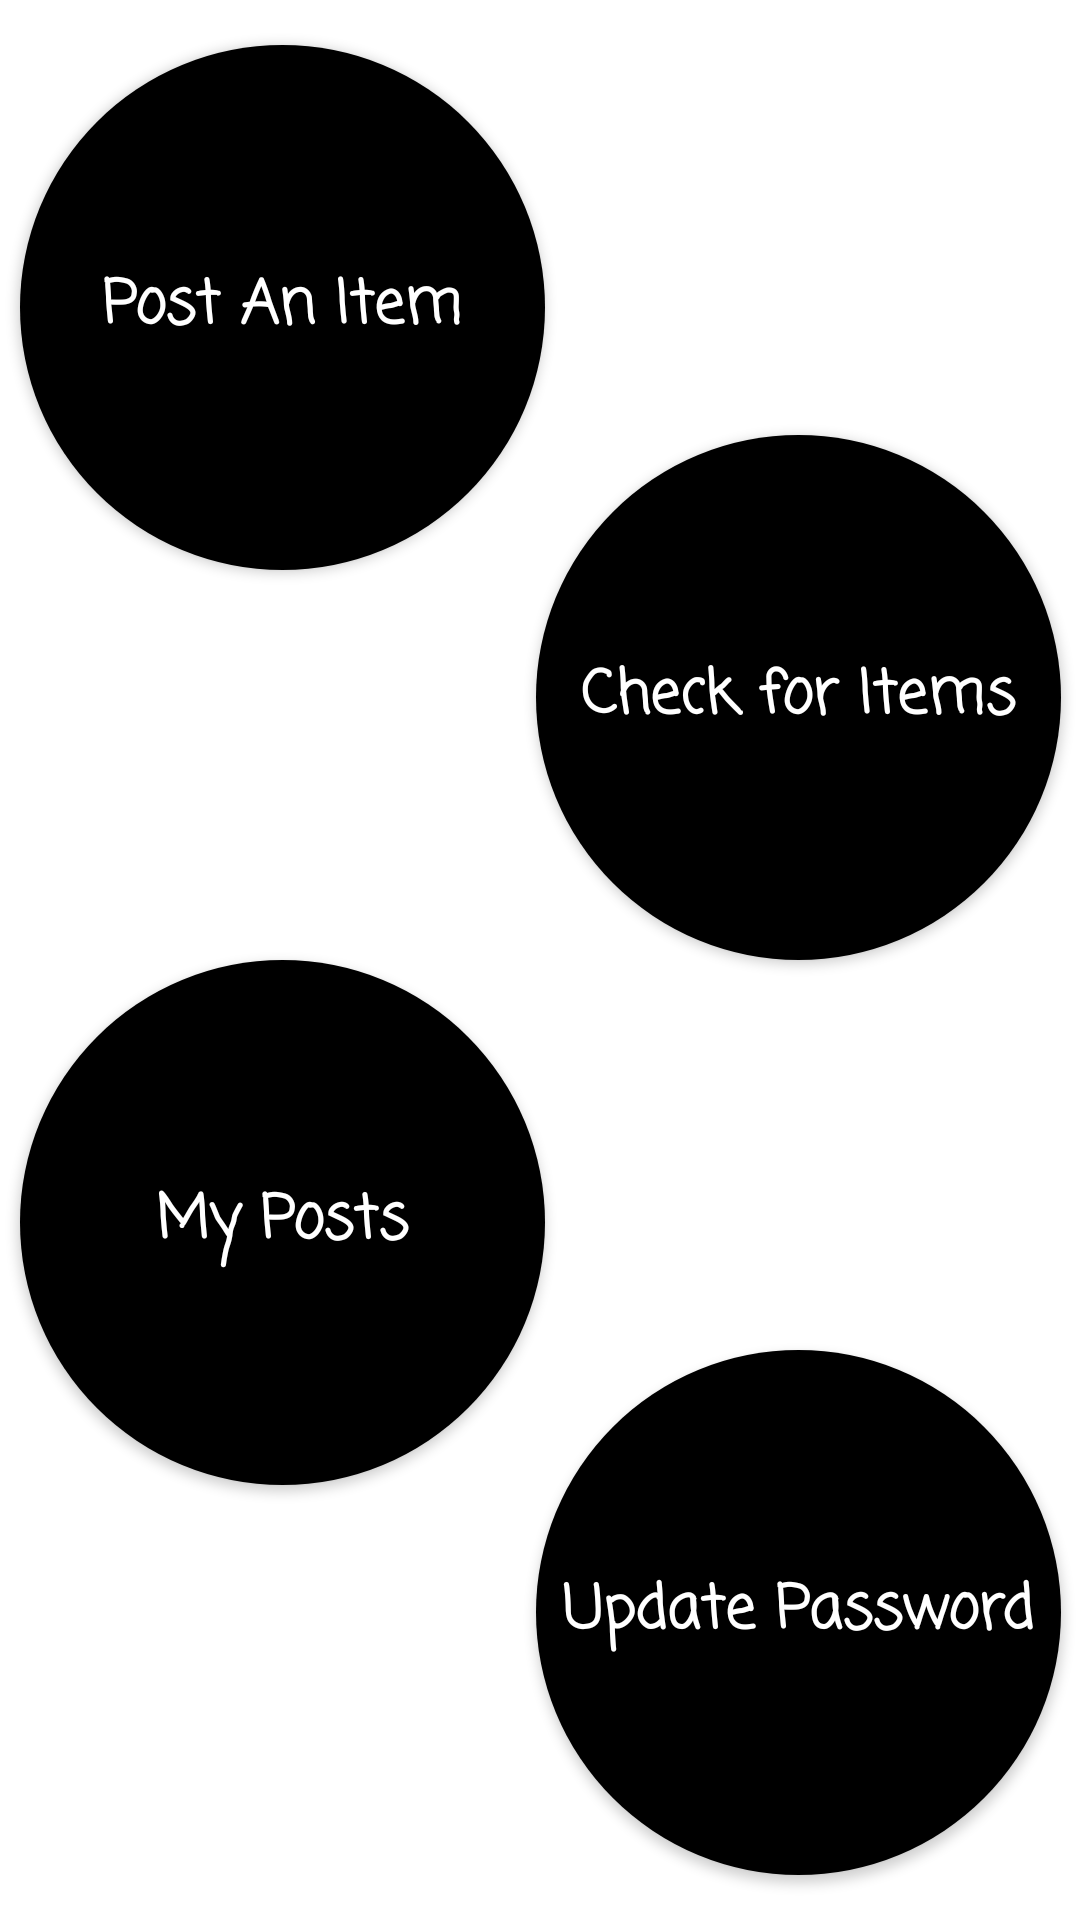

Layout XML and referenced resources for this Android screen:
<!-- AndroidManifest.xml: application theme Theme.LostAndFound -->
<!-- res/layout/activity_landing_page.xml -->
<androidx.constraintlayout.widget.ConstraintLayout xmlns:android="http://schemas.android.com/apk/res/android"
    xmlns:app="http://schemas.android.com/apk/res-auto"
    xmlns:tools="http://schemas.android.com/tools"
    android:layout_width="match_parent"
    android:layout_height="match_parent"
    android:background="@drawable/lfback"
    tools:context=".LandingPageActivity">

    <Button
        android:id="@+id/post_item_btn"
        android:background="@drawable/cicular_button"
        android:layout_width="175dp"
        android:layout_height="175dp"
        android:layout_marginStart="8dp"
        android:layout_marginTop="15dp"
        android:fontFamily="casual"
        android:text="Post An Item"
        android:textAllCaps="false"

        android:textColor="#FFFFFF"
        android:textSize="20sp"
        android:textStyle="bold"
        app:layout_constraintEnd_toStartOf="@+id/guideline_mid_vertical"
        app:layout_constraintStart_toStartOf="parent"
        app:layout_constraintTop_toTopOf="parent" />

    <Button
        android:id="@+id/check_item_btn"
        android:background="@drawable/cicular_button"
        android:layout_width="175dp"
        android:layout_height="175dp"
        android:layout_marginEnd="8dp"
        android:fontFamily="casual"
        android:text="Check for Items"

        android:textAllCaps="false"
        android:textColor="#FFFFFF"
        android:textSize="20sp"
        android:textStyle="bold"
        app:layout_constraintBottom_toTopOf="@+id/guideline_mid_horizontal"
        app:layout_constraintEnd_toEndOf="parent"
        app:layout_constraintStart_toStartOf="@+id/guideline_mid_vertical" />

    <Button
        android:id="@+id/my_posts_btn"
        android:layout_width="175dp"
        android:layout_height="175dp"
        android:background="@drawable/cicular_button"
        android:layout_marginStart="8dp"
        android:fontFamily="casual"
        android:text="My Posts"
        android:textAllCaps="false"
        android:textColor="#FFFFFF"
        android:textSize="20sp"
        android:textStyle="bold"
        app:layout_constraintEnd_toStartOf="@+id/guideline_mid_vertical"
        app:layout_constraintStart_toStartOf="parent"
        app:layout_constraintTop_toTopOf="@+id/guideline_mid_horizontal" />


    <Button
        android:id="@+id/Update_pass_btn"
        android:background="@drawable/cicular_button"
        android:layout_width="175dp"
        android:layout_height="175dp"
        android:layout_marginEnd="8dp"
        android:layout_marginBottom="15dp"
        android:fontFamily="casual"

        android:text="Update Password"
        android:textAllCaps="false"
        android:textColor="#FFFFFF"
        android:textSize="20sp"
        android:textStyle="bold"
        app:layout_constraintBottom_toBottomOf="parent"
        app:layout_constraintEnd_toEndOf="parent"
        app:layout_constraintStart_toStartOf="@+id/guideline_mid_vertical" />

    <androidx.constraintlayout.widget.Guideline
        android:id="@+id/guideline_mid_vertical"
        android:layout_width="wrap_content"
        android:layout_height="wrap_content"
        android:orientation="vertical"
        app:layout_constraintGuide_percent="0.5" />

    <androidx.constraintlayout.widget.Guideline
        android:id="@+id/guideline_mid_horizontal"
        android:layout_width="wrap_content"
        android:layout_height="wrap_content"
        android:orientation="horizontal"
        app:layout_constraintGuide_percent="0.5" />

</androidx.constraintlayout.widget.ConstraintLayout>
<!-- resources referenced by this layout -->
<resources>
  <!-- drawable cicular_button (drawable) -->
  <?xml version="1.0" encoding="utf-8"?>
  <shape android:shape="oval" xmlns:android="http://schemas.android.com/apk/res/android">
  
      <size android:height="175dp" android:width="175dp"/>
      <solid android:color="@color/black"/>
  </shape>
  <style name="Theme.LostAndFound" parent="Theme.MaterialComponents.DayNight.NoActionBar">
          
          <item name="colorPrimary">@color/purple_500</item>
          <item name="colorPrimaryVariant">@color/purple_700</item>
          <item name="colorOnPrimary">@color/white</item>
          
          <item name="colorSecondary">@color/teal_200</item>
          <item name="colorSecondaryVariant">@color/teal_700</item>
          <item name="colorOnSecondary">@color/black</item>
          
          <item name="android:statusBarColor">?attr/colorPrimaryVariant</item>
          
      </style>
  <!-- not gathered from this repository: default colours our renderer supplied (Android Studio template values) -->
  <color name="purple_500">#FF6200EE</color>
  <color name="purple_700">#FF3700B3</color>
  <color name="teal_200">#FF03DAC5</color>
  <color name="teal_700">#FF018786</color>
  <color name="black">#FF000000</color>
  <color name="white">#FFFFFFFF</color>
</resources>
